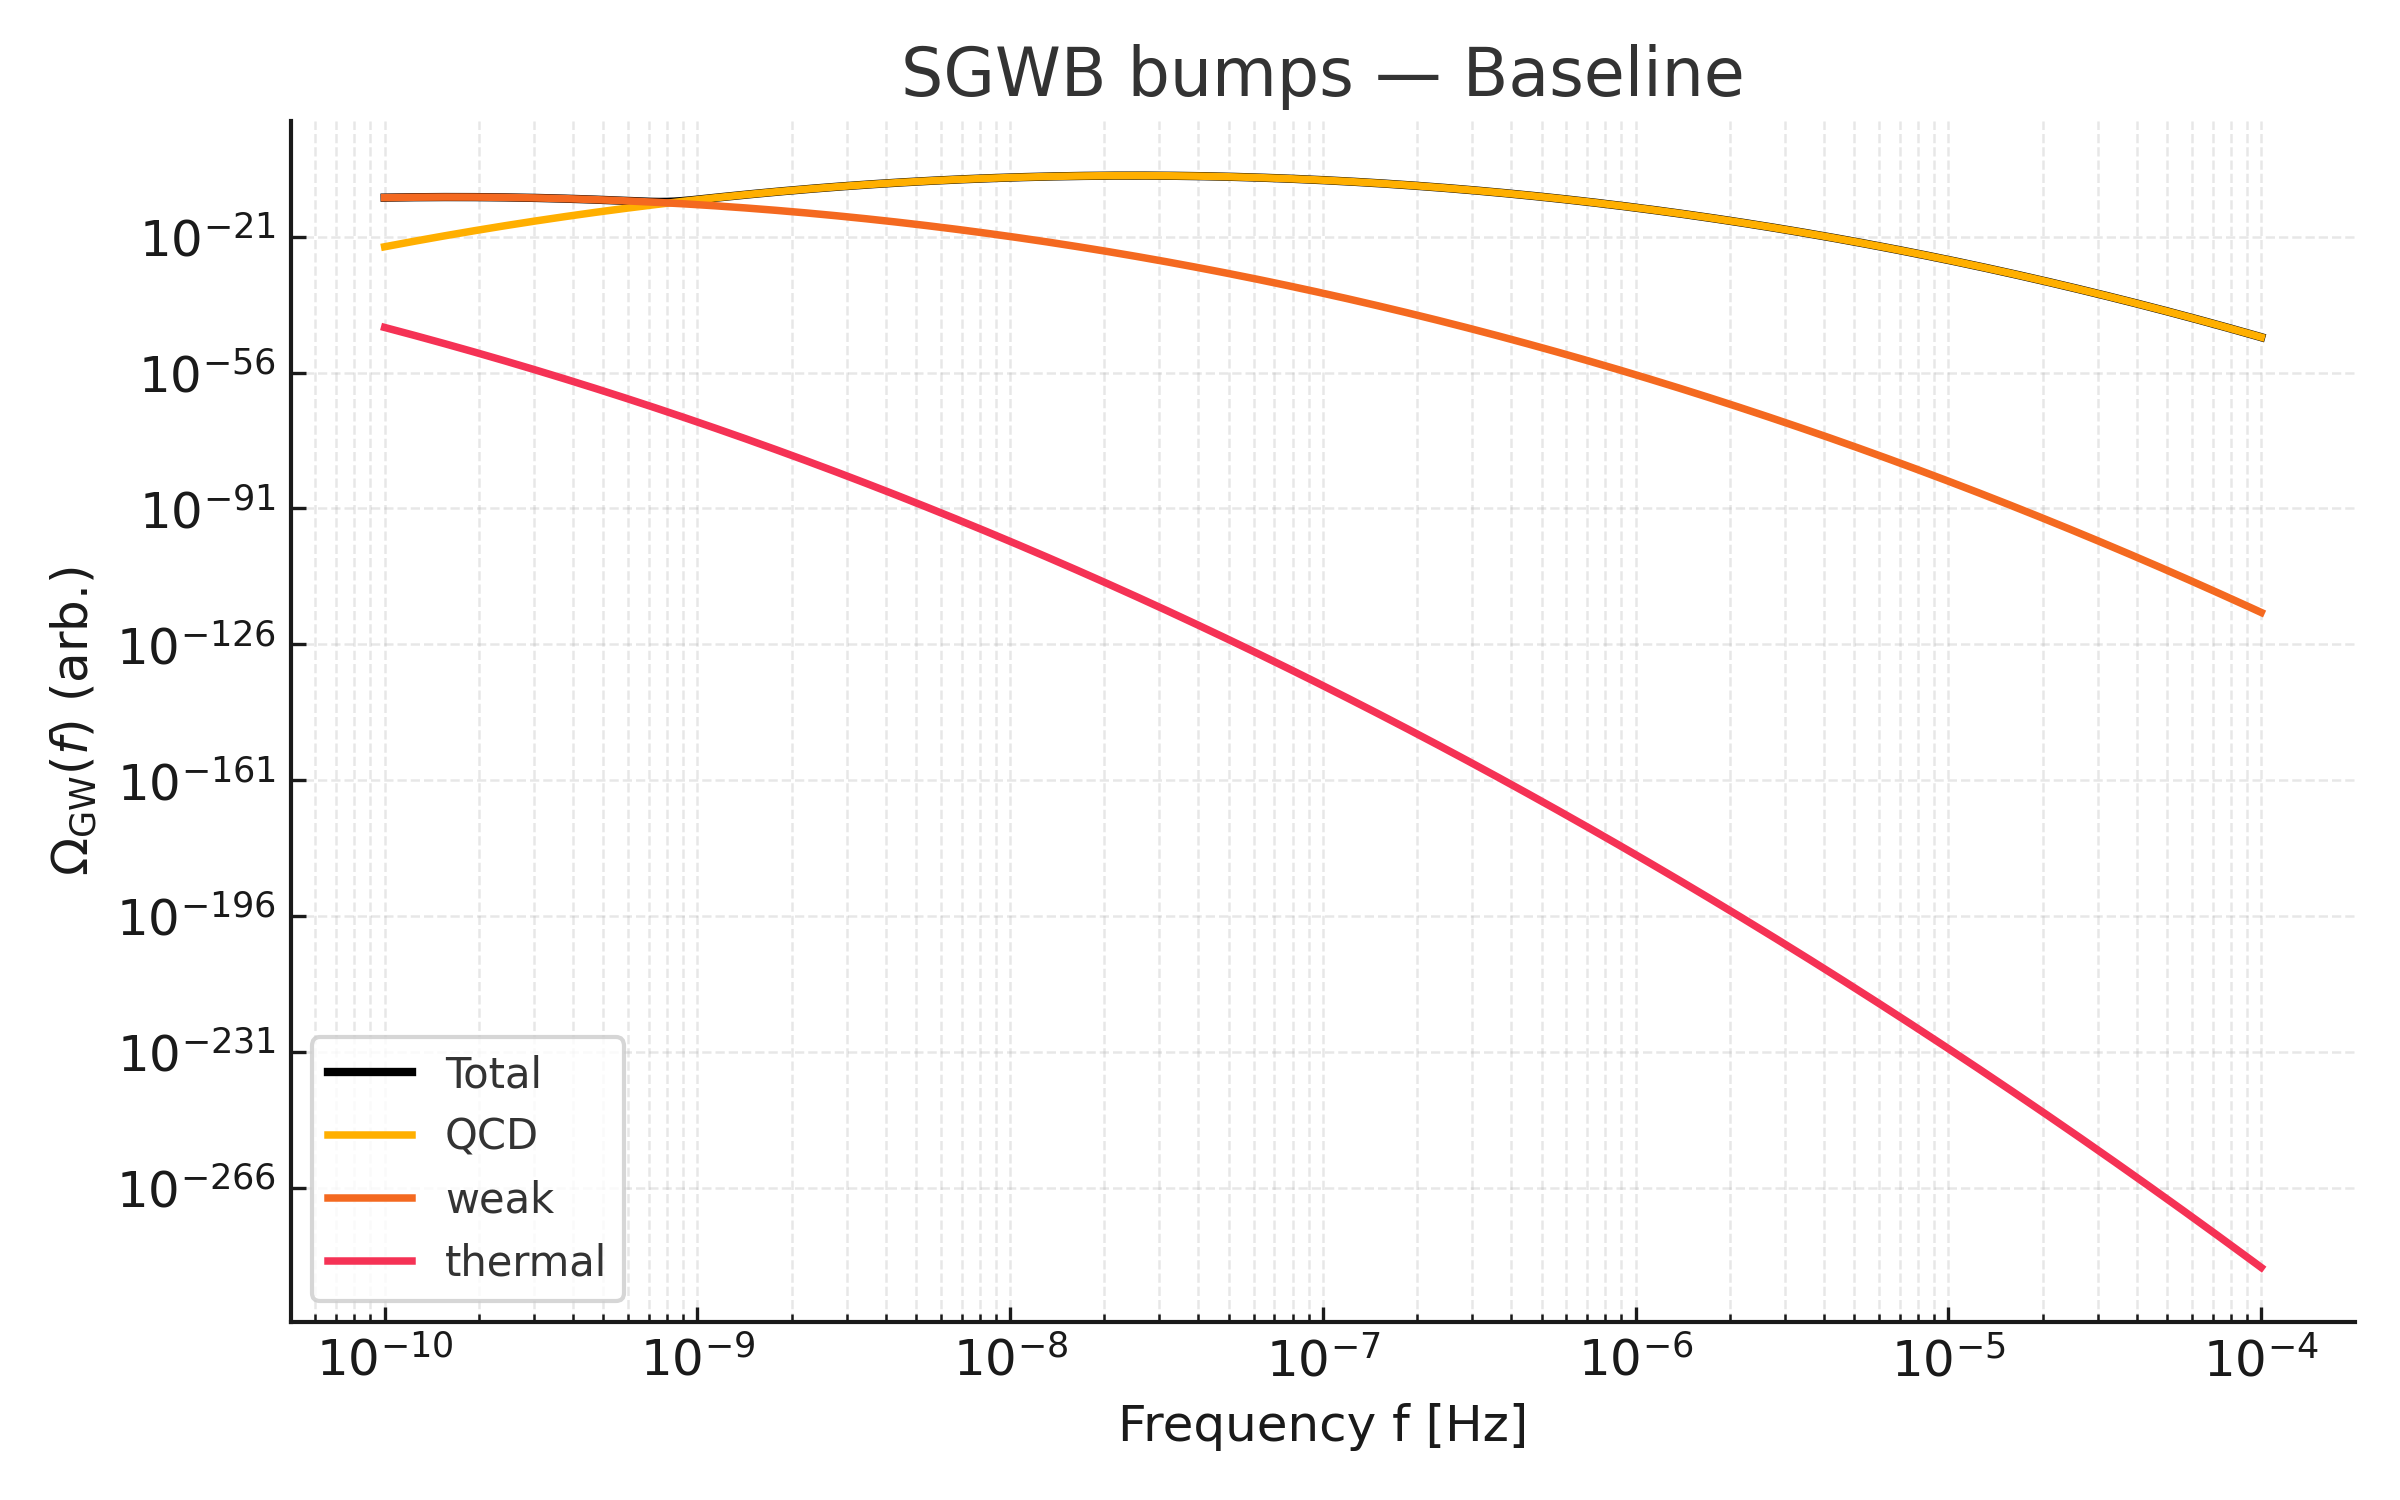

Values plotted in this chart, from the file beside it:
f_Hz, Omega_GW_total, Omega_GW_QCD, Omega_GW_weak, Omega_GW_thermal
9.999999999999999e-11, 1.0588307807445958e-11, 2.3811213351278135e-24, 1.0588307807443577e-11, 4.001884887172141e-45
1.0280732238308647e-10, 1.0992340049097248e-11, 3.634134624862224e-24, 1.0992340049093614e-11, 2.2263599831067758e-45
1.0569345535579872e-10, 1.1387516585149271e-11, 5.53472143328164e-24, 1.1387516585143736e-11, 1.2359515692245553e-45
1.0866061138545957e-10, 1.1771807750861013e-11, 8.411351733146948e-24, 1.1771807750852602e-11, 6.846723505818077e-46
1.117110650504822e-10, 1.2143183840134854e-11, 1.275589957315788e-23, 1.2143183840122097e-11, 3.784769169630094e-46
1.1484715478402914e-10, 1.249963265310836e-11, 1.9303304411322097e-23, 1.2499632653089058e-11, 2.087715307212089e-46
1.1807128466661915e-10, 1.2839177427069445e-11, 2.914925761006198e-23, 1.2839177427040295e-11, 1.1491545061676162e-46
1.213859262690629e-10, 1.3159894930642686e-11, 4.392366878303084e-23, 1.3159894930598763e-11, 6.31191067283362e-47
1.2479362054713113e-10, 1.3459933492035577e-11, 6.604576703944367e-23, 1.3459933491969532e-11, 3.459541418327577e-47
1.2829697978941476e-10, 1.373753072666157e-11, 9.909839927451621e-23, 1.3737530726562471e-11, 1.8921322829488361e-47
1.318986896198669e-10, 1.3991030727870887e-11, 1.483759666256575e-22, 1.3991030727722511e-11, 1.0326656412293876e-47
1.3560151105656318e-10, 1.4218900486959408e-11, 2.216847170419455e-22, 1.4218900486737723e-11, 5.623973039527236e-48
1.3940828262825757e-10, 1.4419745315136446e-11, 3.3050894448471326e-22, 1.4419745314805937e-11, 3.0563423795573745e-48
1.4332192255035768e-10, 1.459232305067685e-11, 4.917065021292506e-22, 1.4592323050185143e-11, 1.657433251996696e-48
1.4734543096198373e-10, 1.473555684893712e-11, 7.29968225139869e-22, 1.4735556848207152e-11, 8.96902764064007e-49
1.5148189222583472e-10, 1.4848546371068912e-11, 1.0813772574553285e-21, 1.4848546369987535e-11, 4.843172615659495e-49
1.5573447729261352e-10, 1.493057720882162e-11, 1.5985483551426693e-21, 1.493057720722307e-11, 2.609695305795638e-49
1.6010644613183176e-10, 1.4981128407421285e-11, 2.358031460079485e-21, 1.4981128405063255e-11, 1.4032173034858845e-49
1.6460115023085495e-10, 1.4999877975703942e-11, 3.470952599264455e-21, 1.499987797223299e-11, 7.528965885388451e-50
1.6922203516410356e-10, 1.4986706301970525e-11, 5.098272462284131e-21, 1.4986706296872252e-11, 4.031076108386559e-50
1.739726432343799e-10, 1.494169742486966e-11, 7.472616089042916e-21, 1.4941697417397043e-11, 2.153683779738988e-50
1.7885661618834582e-10, 1.486513814042059e-11, 1.0929431454408435e-20, 1.4865138129491158e-11, 1.148201598880927e-50
1.8387769800823305e-10, 1.4757514958455713e-11, 1.5951360914034363e-20, 1.4757514942504352e-11, 6.108430375485845e-51
1.8903973778192233e-10, 1.4619508953676313e-11, 2.3231282337748327e-20, 1.461950893044503e-11, 3.242771740626946e-51
1.9434669265360222e-10, 1.445198858756734e-11, 3.3761668029321133e-20, 1.4451988553805672e-11, 1.7178229554902855e-51
1.9980263085725507e-10, 1.4256000607020955e-11, 4.896095477136537e-20, 1.425600055806e-11, 9.080624036488242e-52
2.0541173483530642e-10, 1.4032759153117313e-11, 7.085183980230727e-20, 1.4032759082265473e-11, 4.789919987025596e-52
2.1117830444482422e-10, 1.3783633238599398e-11, 1.0231225493582595e-19, 1.3783633136287144e-11, 2.521251057424755e-52
2.1710676025372626e-10, 1.3510132774704973e-11, 1.4742782272924553e-19, 1.3510132627277151e-11, 1.324278104893352e-52
2.23201646929523e-10, 1.3213893346801838e-11, 2.1198567666689907e-19, 1.3213893134816162e-11, 6.940928564210151e-53
2.294676367231941e-10, 1.2896659953406258e-11, 3.041647309019879e-19, 1.2896659649241528e-11, 3.6302055921498912e-53
2.359095330508639e-10, 1.2560269934425185e-11, 4.354982979092392e-19, 1.2560269498926887e-11, 1.8946113686839947e-53
2.4253227417603556e-10, 1.220663532171124e-11, 6.222133718299762e-19, 1.2206634699497867e-11, 9.86698180249385e-54
2.4934093699518804e-10, 1.1837724848209273e-11, 8.870896029229504e-19, 1.183772396111967e-11, 5.127713905391845e-54
2.563407409296515e-10, 1.1455545851136267e-11, 1.2620335746662173e-18, 1.1455544589102692e-11, 2.659123548281164e-54
2.6353705192673933e-10, 1.1062126299900866e-11, 1.791635253421384e-18, 1.1062124508265612e-11, 1.3760319456578952e-54
2.7093538657320484e-10, 1.0659497171033903e-11, 2.5380697940524768e-18, 1.065949463296411e-11, 7.105485994363623e-55
2.785414163241763e-10, 1.0249675380546447e-11, 3.5878377287230054e-18, 1.024967179270872e-11, 3.6612916886387294e-55
2.86360971850811e-10, 9.834647469200512e-12, 5.06101116235045e-18, 9.83464240818935e-12, 1.8825657035010787e-55
2.9440004751000397e-10, 9.416354218572662e-12, 7.123887764347055e-18, 9.416347094684899e-12, 9.659201499813877e-56
3.026648059395695e-10, 8.996676355962767e-12, 1.0006267591869701e-17, 8.996666349695175e-12, 4.94547009630939e-56
3.111615827824363e-10, 8.577421484636693e-12, 1.4024985719361483e-17, 8.577407459650974e-12, 2.526673963559689e-56
3.1989689154345373e-10, 8.160312353114771e-12, 1.9615889816456238e-17, 8.160292737224955e-12, 1.2881490004075054e-56
3.28877428582551e-10, 7.746976553756615e-12, 2.7377189986637456e-17, 7.746949176566628e-12, 6.553273103794604e-57
3.381100782480682e-10, 7.338937717301051e-12, 3.812808533165773e-17, 7.338899589215719e-12, 3.3267924293116226e-57
3.4760191815419743e-10, 6.937608246842019e-12, 5.29878617916497e-17, 6.937555258980227e-12, 1.6852658191785806e-57
3.5736022460657813e-10, 6.5442836125064564e-12, 7.34823545218151e-17, 6.544210130151934e-12, 8.518956313780833e-58
3.6739247818020813e-10, 6.1601382073889994e-12, 1.0168689886854489e-16, 6.160036520490131e-12, 4.2971413597618366e-58
3.7770636945393723e-10, 5.786222746627336e-12, 1.4041781572194195e-16, 5.786082328811614e-12, 2.1629583700241643e-58
3.8830980490596087e-10, 5.423463175400054e-12, 1.9348829333768905e-16, 5.423269687106716e-12, 1.086405490215065e-58
3.9921091297480533e-10, 5.0726610386415635e-12, 2.660494990807421e-16, 5.072394989142483e-12, 5.445164611484449e-59
4.104180502904709e-10, 4.734495255935493e-12, 3.65044212939459e-16, 4.734130211722554e-12, 2.723361827229104e-59
4.219398080805024e-10, 4.4095252399667465e-12, 4.998086419849457e-16, 4.4090254313247615e-12, 1.3591736579647611e-59
4.3378501875589844e-10, 4.098195296713603e-12, 6.828688856830085e-16, 4.09751242782792e-12, 6.768926881204799e-60
4.459627626819087e-10, 3.800840250972124e-12, 9.309924510780791e-16, 3.799909258521046e-12, 3.363875915673236e-60
4.5848237513891054e-10, 3.517692252667933e-12, 1.2665731140598478e-15, 3.5164256795538733e-12, 1.668151087229224e-60
4.713534534786916e-10, 3.2488887387355925e-12, 1.7194503544219585e-15, 3.2471692883811705e-12, 8.254790752904605e-61
4.8458586448165e-10, 2.9944815533630818e-12, 2.329293891827243e-15, 2.9921522594712544e-12, 4.076167536812701e-61
4.981897519205164e-10, 2.7544472676310565e-12, 3.148721179641794e-15, 2.7512985464514147e-12, 2.0085065552933764e-61
5.121755443364241e-10, 2.5286987899079745e-12, 4.2473631396354586e-15, 2.524451426768339e-12, 9.875742369436934e-62
... 440 more rows
